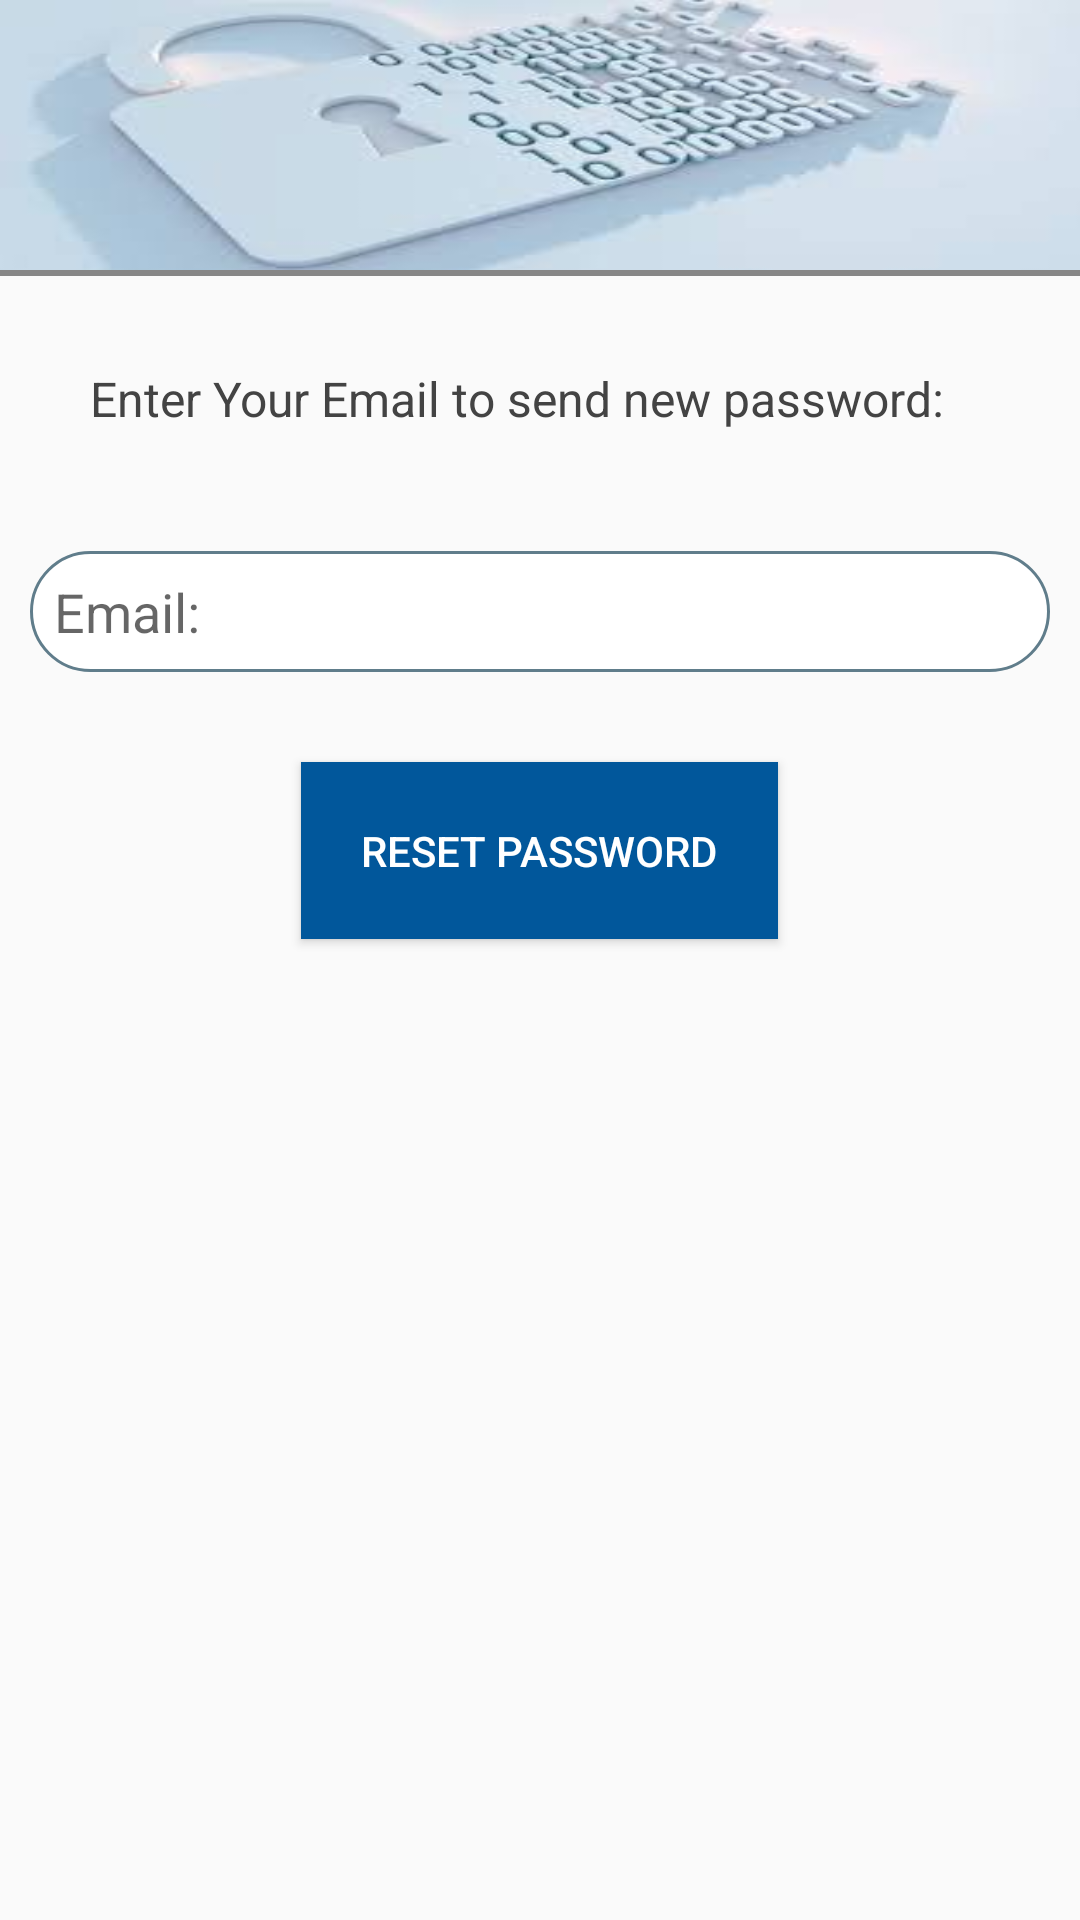

Produce the Android XML layout that renders to this screen, including the resource entries it uses.
<!-- AndroidManifest.xml: application theme AppTheme -->
<!-- res/layout/activity_forget_password.xml -->
<?xml version="1.0" encoding="utf-8"?>
<LinearLayout xmlns:android="http://schemas.android.com/apk/res/android"
    android:orientation="vertical" android:layout_width="match_parent"
    android:layout_height="match_parent">

    <LinearLayout
        android:layout_width="match_parent"
        android:layout_height="wrap_content"
        android:orientation="vertical">
        <ImageView
            android:layout_width="match_parent"
            android:layout_height="90dp"
            android:background="@drawable/password_pic"
            android:contentDescription="@string/password"/>
        <View
            android:layout_width="match_parent"
            android:layout_height="2dp"
            android:background="#7000"/>
    </LinearLayout>

    <TextView
        android:layout_width="match_parent"
        android:layout_height="wrap_content"
        android:text="@string/msg1"
        android:textSize="16sp"
        android:textColor="#434343"
        android:id="@+id/tvMessage"
        android:layout_margin="30dp"/>

    <EditText
        android:layout_width="match_parent"
        android:layout_height="wrap_content"
        android:id="@+id/edEmailAdd"
        android:inputType="textWebEmailAddress"
        android:background="@drawable/stroke"
        android:padding="8dp"
        android:layout_margin="10dp"
        android:hint="@string/email"/>

    <Button xmlns:android="http://schemas.android.com/apk/res/android"
        android:id="@+id/button_resetPassword"
        android:layout_width="wrap_content"
        android:layout_height="wrap_content"
        android:layout_margin="20dp"
        android:padding="20dp"
        android:text="@string/reset_password"
        android:layout_gravity="center"
        android:background="#01579B"
        android:textColor="#ffff"
        android:onClick="button_resetPassword"

        />

</LinearLayout>
<!-- resources referenced by this layout -->
<resources>
  <!-- drawable password_pic: jpg bitmap (drawable, 5683 bytes) -->
  <!-- drawable stroke (drawable) -->
  <?xml version="1.0" encoding="utf-8"?>
  <shape xmlns:android="http://schemas.android.com/apk/res/android">
      <solid android:color="#fff"/>
      <corners
          android:bottomRightRadius="20dp"
          android:bottomLeftRadius="20dp"
          android:topLeftRadius="20dp"
          android:topRightRadius="20dp"/>
      <stroke android:width="1dp" android:color="#607D8B" />
  </shape>
  <string name="email">Email: </string>
  <string name="msg1">Enter Your Email to send new password:</string>
  <string name="password">Password: </string>
  <string name="reset_password">Reset Password</string>
  <style name="AppTheme" parent="@style/Theme.AppCompat.Light.DarkActionBar">
          <item name="colorPrimaryDark">@color/theme_primary_dark</item>
          <item name="colorPrimary">@color/theme_primary</item>
          <item name="colorAccent">@color/theme_accent</item>
          <item name="colorControlNormal">@android:color/white</item>
          <item name="preferenceTheme">@style/PreferenceThemeOverlay</item>
  
      </style>
  <color name="theme_primary_dark">#3A405A</color>
  <color name="theme_primary">#064789</color>
  <color name="theme_accent">#F05E23</color>
</resources>
